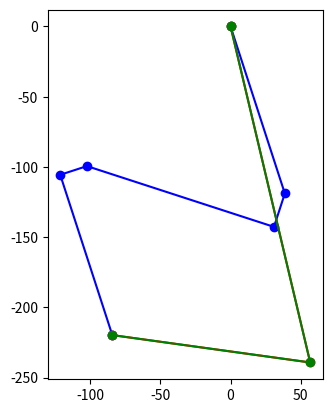

The script that saved this image:
#!/usr/bin/env python3

import numpy as np
from numpy import sin, cos
# expm is a matrix exponential function
from scipy.linalg import expm
from copy import deepcopy
import matplotlib as mpl
from mpl_toolkits.mplot3d import Axes3D
import matplotlib.pyplot as plt

# mm
l1 = 125
l2_pll = 25
l2_perp = 140
l3_pll = 20
l3_perp = 120

r1 = np.sqrt( (l1 + l3_perp)*(l1 + l3_perp) + l3_pll*l3_pll)
r2 = np.sqrt( (l2_perp)*(l2_perp) + l2_pll*l2_pll)

gamma1 = np.arctan2(l3_pll, l1+l3_perp)
gamma2 = np.arctan2(l2_pll, l2_perp)

# print(r1)
# print(r2)
# print(gamma1)
# print(gamma2)

def clamp(angle):
    """!
    @brief      Clamp angles between (-pi, pi]

    @param      angle  The angle

    @return     Clamped angle
    """
    while angle > np.pi:
        angle -= 2 * np.pi
    while angle <= -np.pi:
        angle += 2 * np.pi
    return angle

def fk_vec(theta1, theta2):
    p0 = np.array([0,0])
    p1 = p0 + [l1*sin(-theta1), -l1*cos(-theta1)]
    p21 = p1 + [l2_pll*sin(-theta1-theta2), -l2_pll*cos(-theta1-theta2)]
    p22 = p21 + [-l2_perp*cos(-theta1-theta2), -l2_perp*sin(-theta1-theta2)]
    p31 = p22 + [-l3_pll*cos(-theta1), -l3_pll*sin(-theta1)]
    p32 = p31 + [l3_perp*sin(-theta1), -l3_perp*cos(-theta1)]

    return np.array([p0, p1, p21, p22, p31, p32])

def fk_2link(theta1, theta2):
    a1 = -0.5*np.pi - theta1 - gamma1
    a2 = -0.5*np.pi - theta2 + gamma2 + gamma1

    p0 = np.array([0,0])
    p1 = p0 + [r1*cos(a1), r1*sin(a1)]
    p2 = p1 + [r2*cos(a1+a2), r2*sin(a1+a2)]

    return np.array([p0,p1,p2])

def ik_2link(x, y):
    cosarg = (x*x + y*y - r1*r1 - r2*r2) / (2*r1*r2)
    if cosarg > 1 or cosarg < -1 :
        print('invalid arccos arg: {}'.format(cosarg))
    a2 = -np.arccos(cosarg)
    a1 = np.arctan2(y,x) - np.arctan2(r2*np.sin(a2), r1+r2*np.cos(a2))

    theta1 = -a1 - gamma1 - 0.5*np.pi
    theta2 = -a2 + gamma1 + gamma2 - 0.5*np.pi

    return np.array([clamp(theta1), clamp(theta2)])

def jacobian(theta1, theta2):
    a1 = -0.5*np.pi - theta1 - gamma1
    a2 = -0.5*np.pi - theta2 + gamma2 + gamma1

def rss(x, y):
    return np.sqrt(x*x + y*y)

def main():
    theta1 = -0.1*np.pi
    theta2 = 0.2*np.pi

    print(np.array([theta1, theta2]))

    vec_pts = fk_vec(theta1, theta2)
    link_pts = fk_2link(theta1, theta2)
    x = vec_pts[-1, 0]
    y = vec_pts[-1, 1]
    ik_soln = ik_2link(x, y)
    link_pts2 = fk_2link(ik_soln[0], ik_soln[1])
    print(ik_soln)
    print([x,y])
    fig, ax = plt.subplots()

    ax.plot(vec_pts[:,0], vec_pts[:,1], 'bo-')
    ax.plot(link_pts[:,0], link_pts[:,1], 'ro-')
    ax.plot(link_pts2[:,0], link_pts2[:,1], 'go-')

    x_left, x_right = ax.get_xlim()
    y_low, y_high = ax.get_ylim()
    ax.set_aspect(1)

    plt.show()

if __name__ == "__main__" :
    main()